The GitHub repository luismiguuel/image-classification-computer-vision contains a labelled image folder "image-classification-computer-vision" with 3 categories: asphalt, belgian blocks, off-road. Examples follow, each with its label.

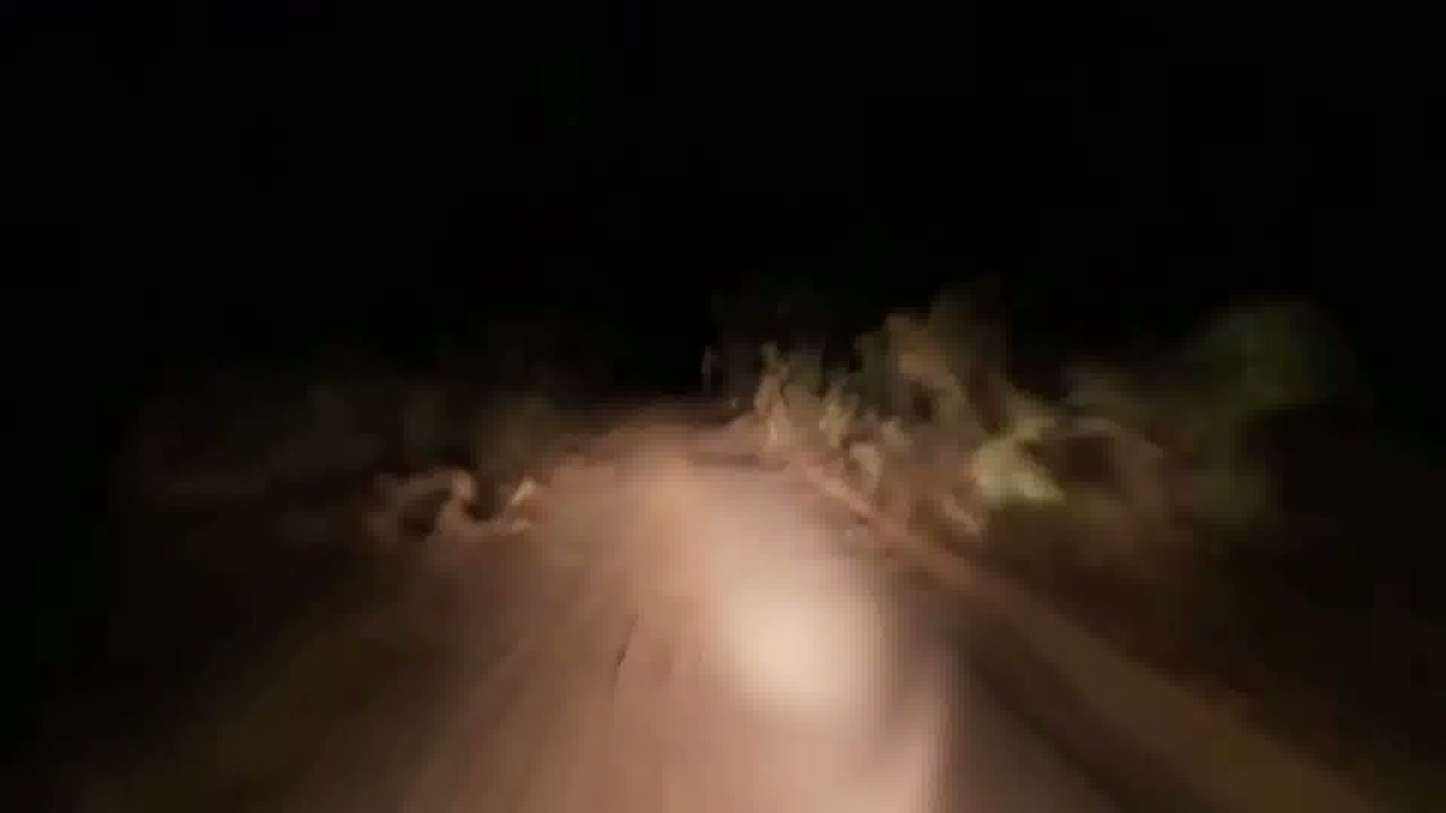
Label: off-road

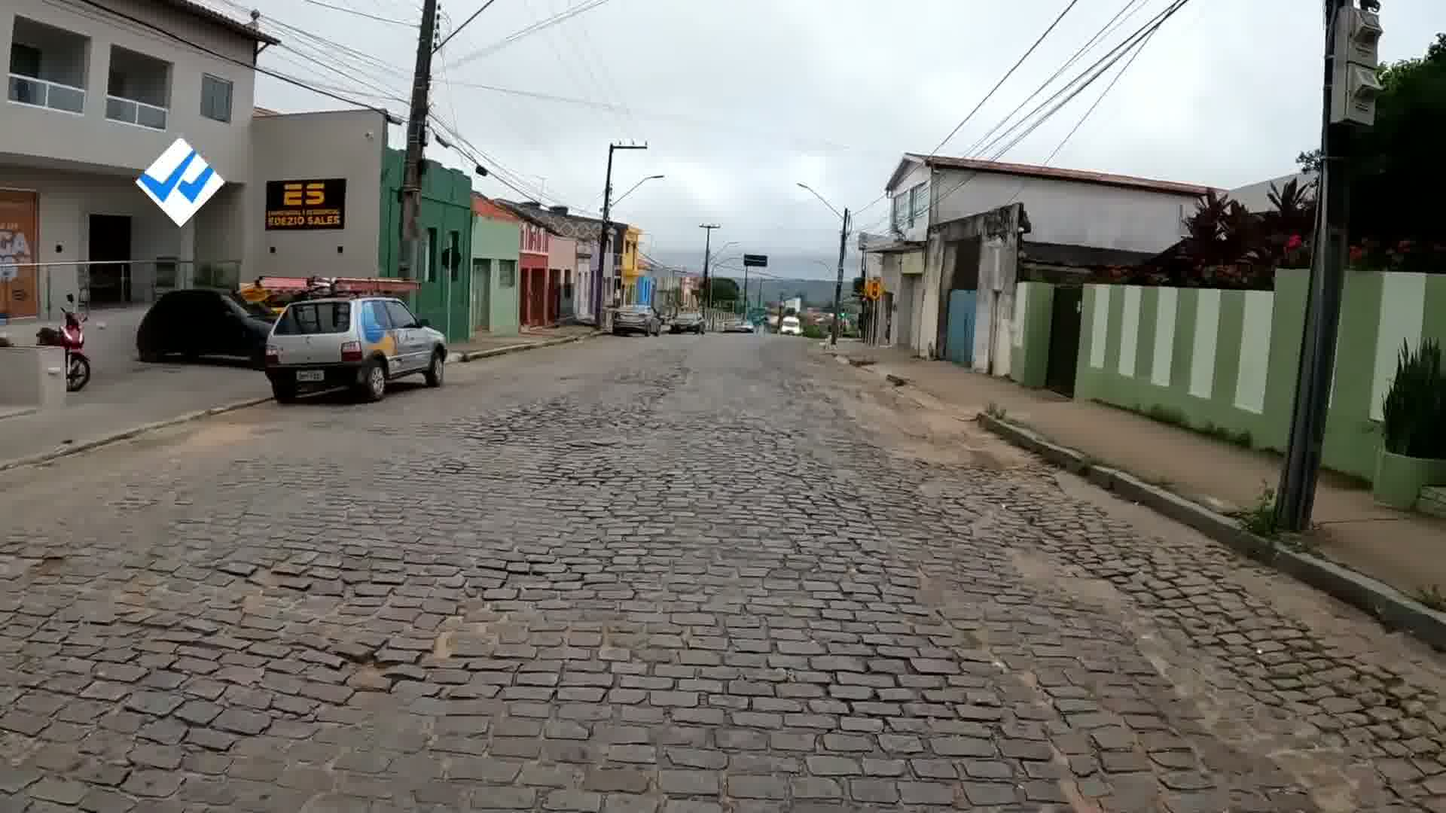
Label: belgian blocks

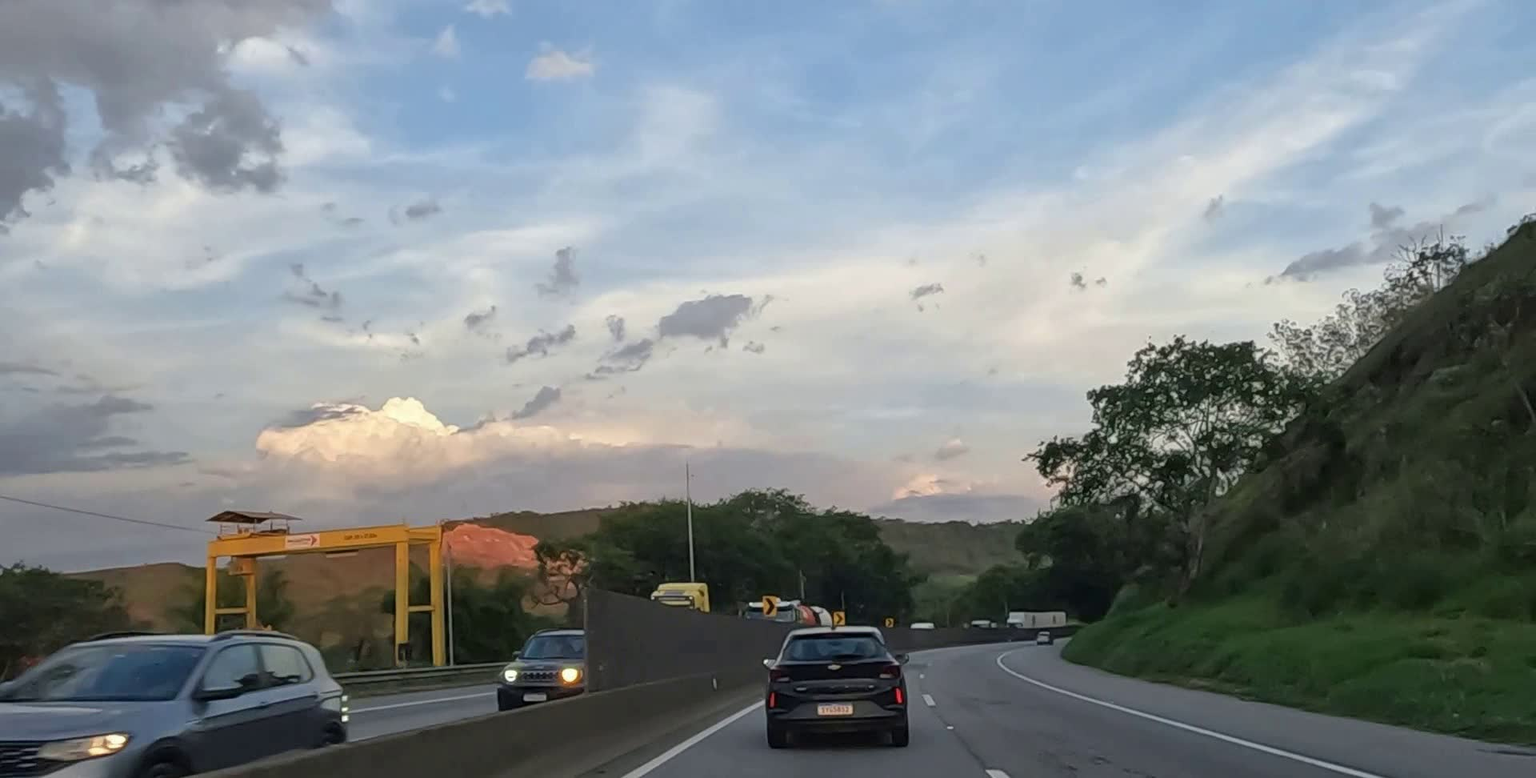
Label: asphalt

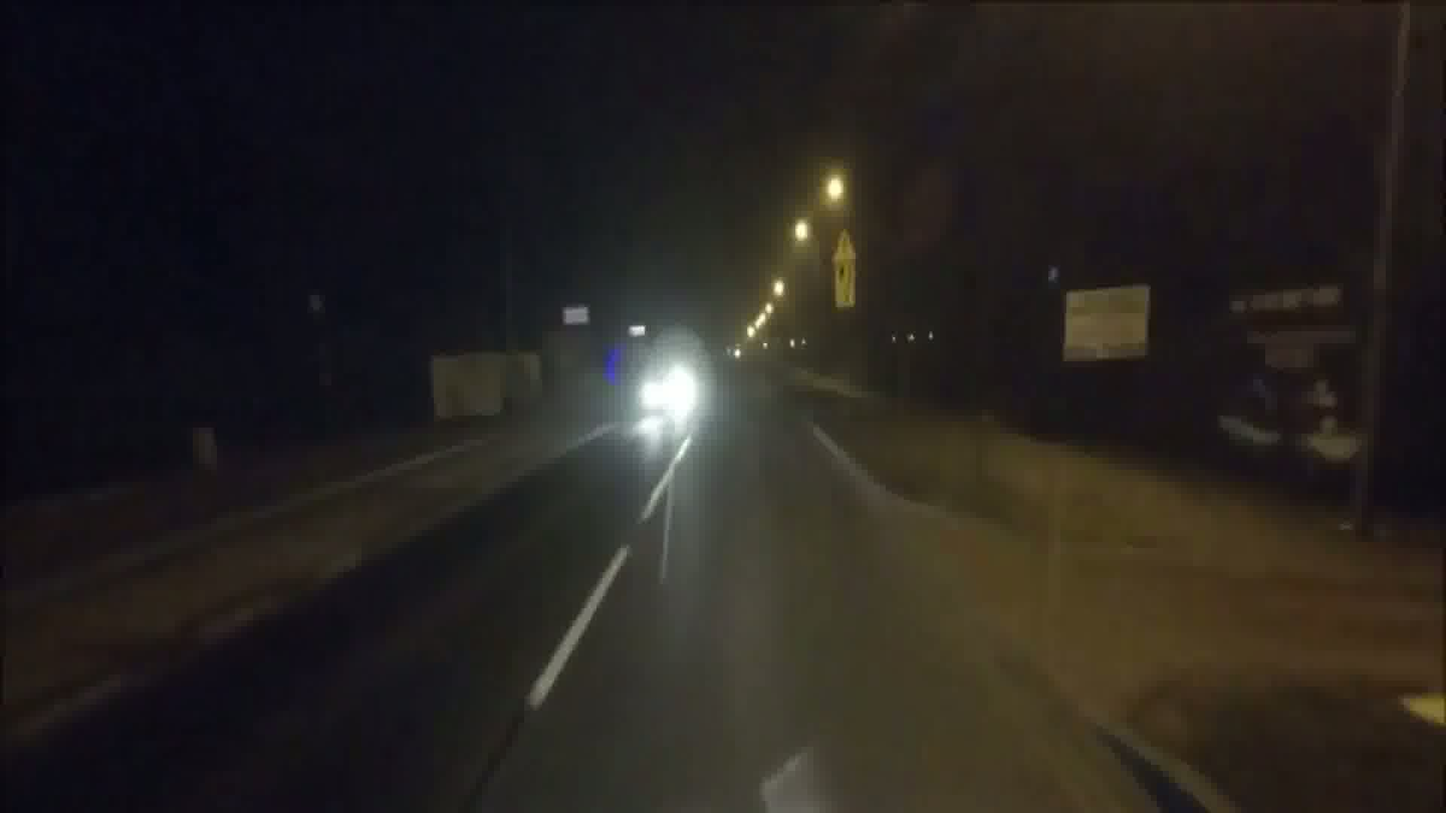
Label: asphalt

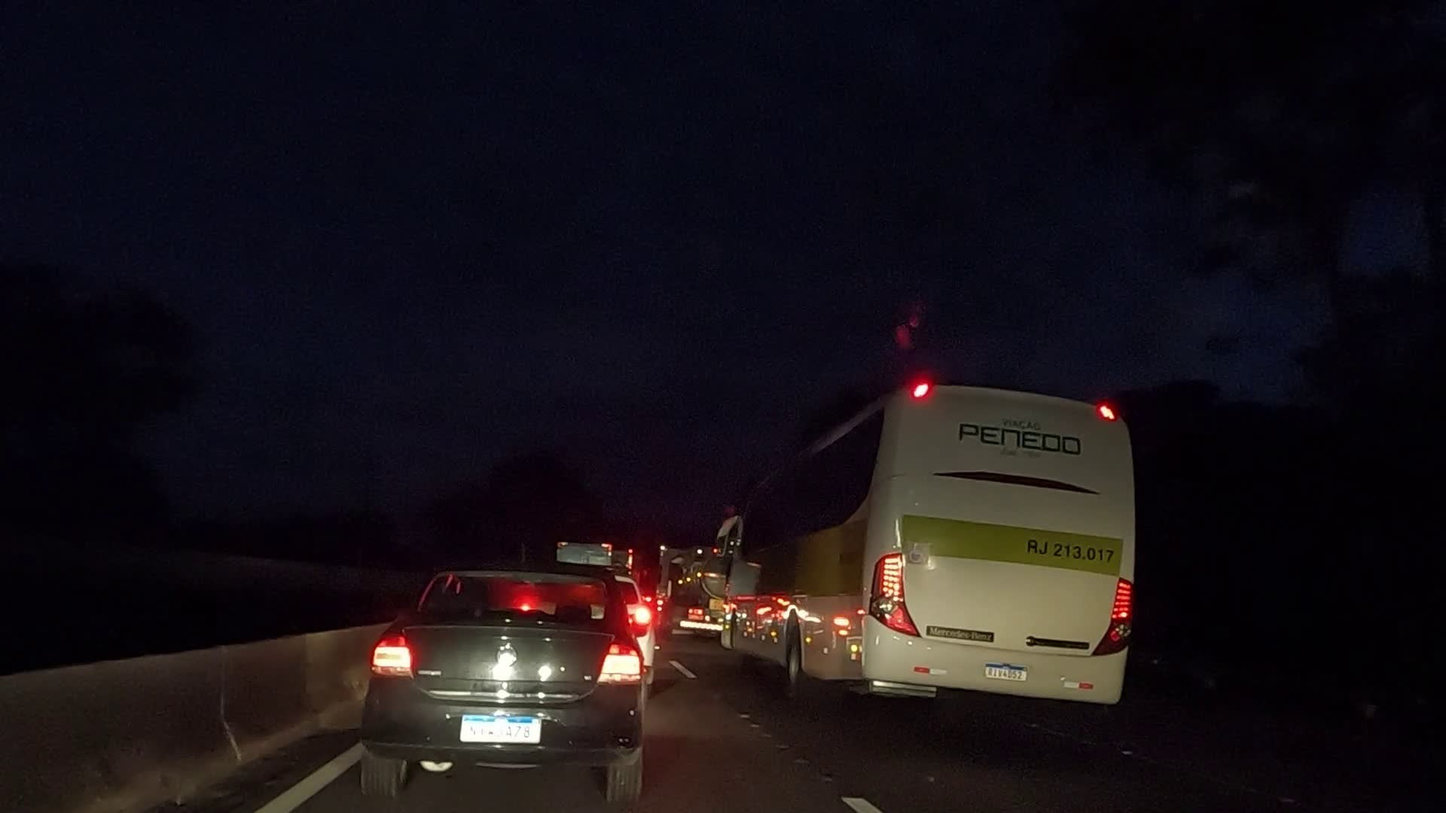
Label: asphalt

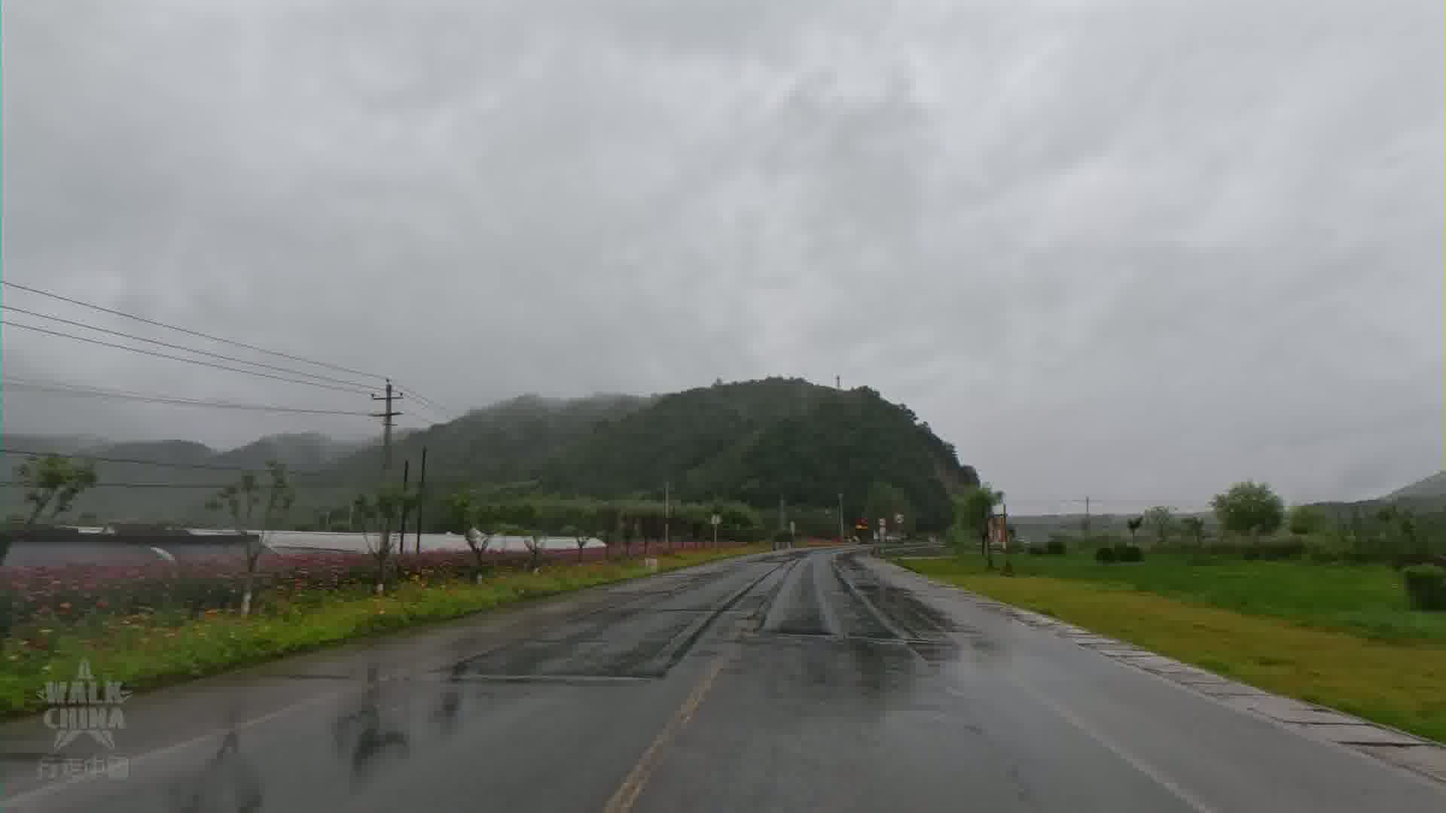
Label: asphalt
